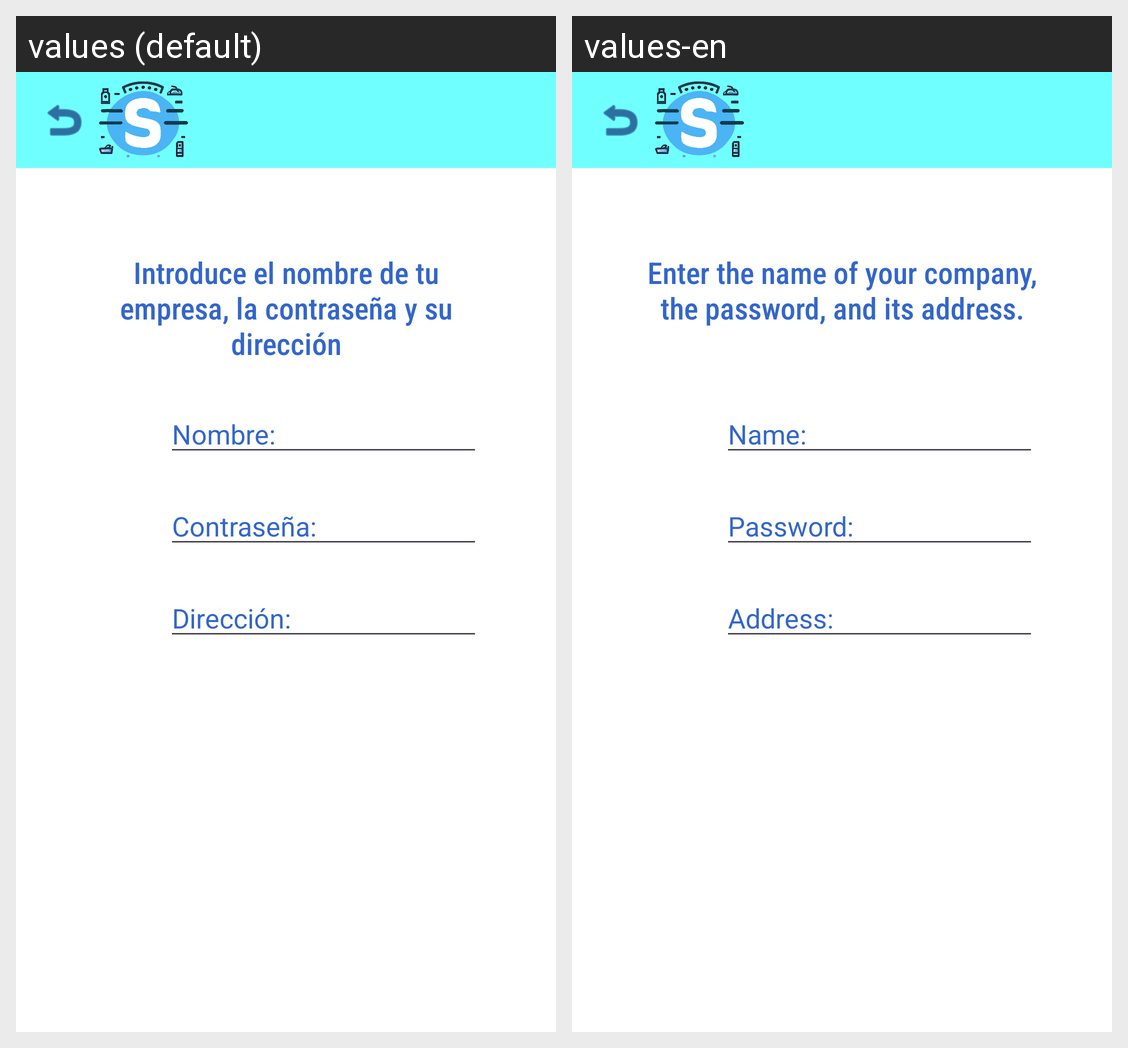

This grid shows one Android layout under two languages. Give, for every string resource on the screen, its name, the default text and each shown locale's text.
Android screen res/layout/layout_inicio_sesion.xml rendered under 2 locales, left to right: values (default), values-en. Device: Nexus 5 (rendered at 1080×1920; each locale shown at half size, 540×960, under a caption strip naming it); theme Theme.Stocker2.
Strings drawn on this screen, with the default value and each locale's value (text and hints the layout hard-codes, and strings that could not be matched under every locale, appear in the picture but are not listed):

txtCont
  values: Contraseña:
  values-en: Password:

intNombEmp
  values: Introduce el nombre de tu empresa, la contraseña y su dirección
  values-en: Enter the name of your company, the password, and its address.

txtNomb
  values: Nombre:
  values-en: Name:

direcci_n
  values: Dirección:
  values-en: Address:
